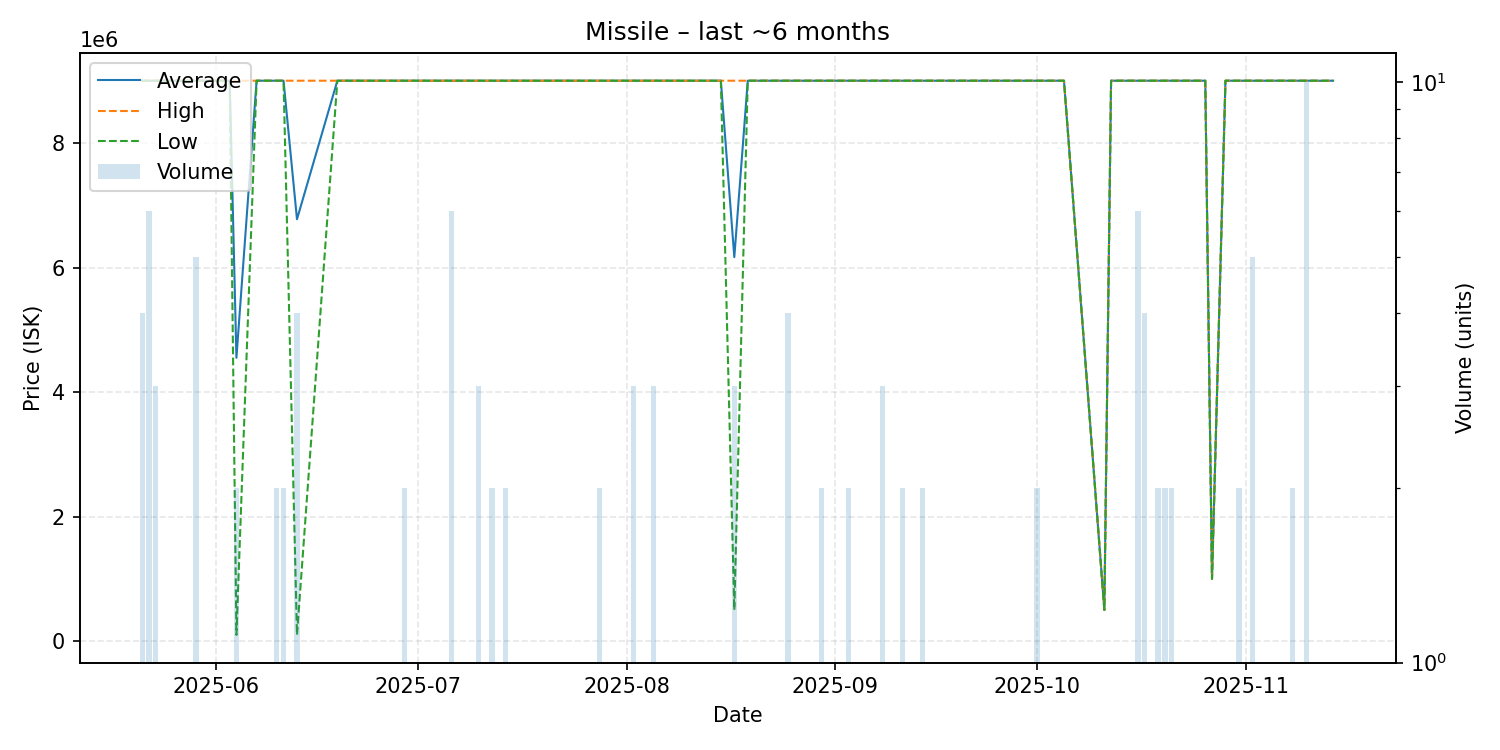

Values plotted in this chart, from the file beside it:
date, average, highest, lowest, order_count, volume
2025-05-21, 9000000, 9000000, 9000000, 4, 4
2025-05-22, 8999667, 9000000, 8999000, 6, 6
2025-05-23, 9000000, 9000000, 9000000, 3, 3
2025-05-24, 9000000, 9000000, 9000000, 1, 1
2025-05-25, 9000000, 9000000, 9000000, 1, 1
2025-05-27, 9000000, 9000000, 9000000, 1, 1
2025-05-29, 9000000, 9000000, 9000000, 2, 5
2025-06-03, 9000000, 9000000, 9000000, 1, 1
2025-06-04, 4550000, 9000000, 100000, 2, 2
2025-06-07, 9000000, 9000000, 9000000, 1, 1
2025-06-10, 9000000, 9000000, 9000000, 2, 2
2025-06-11, 9000000, 9000000, 9000000, 2, 2
2025-06-13, 6775000, 9000000, 100000, 4, 4
2025-06-19, 9000000, 9000000, 9000000, 1, 1
2025-06-22, 9000000, 9000000, 9000000, 1, 1
2025-06-23, 9000000, 9000000, 9000000, 1, 1
2025-06-26, 9000000, 9000000, 9000000, 1, 1
2025-06-28, 9000000, 9000000, 9000000, 1, 1
2025-06-29, 9000000, 9000000, 9000000, 2, 2
2025-06-30, 9000000, 9000000, 9000000, 1, 1
2025-07-01, 9000000, 9000000, 9000000, 1, 1
2025-07-06, 9000000, 9000000, 9000000, 6, 6
2025-07-08, 9000000, 9000000, 9000000, 1, 1
2025-07-10, 9000000, 9000000, 9000000, 3, 3
2025-07-12, 9000000, 9000000, 9000000, 2, 2
2025-07-13, 9000000, 9000000, 9000000, 1, 1
2025-07-14, 9000000, 9000000, 9000000, 2, 2
2025-07-15, 9000000, 9000000, 9000000, 1, 1
2025-07-17, 9000000, 9000000, 9000000, 1, 1
2025-07-18, 9000000, 9000000, 9000000, 1, 1
2025-07-20, 9000000, 9000000, 9000000, 1, 1
2025-07-25, 9000000, 9000000, 9000000, 1, 1
2025-07-26, 9000000, 9000000, 9000000, 1, 1
2025-07-27, 9000000, 9000000, 9000000, 1, 1
2025-07-28, 9000000, 9000000, 9000000, 2, 2
2025-07-31, 9000000, 9000000, 9000000, 1, 1
2025-08-01, 9000000, 9000000, 9000000, 1, 1
2025-08-02, 9000000, 9000000, 9000000, 3, 3
2025-08-05, 9000000, 9000000, 9000000, 2, 3
2025-08-08, 9000000, 9000000, 9000000, 1, 1
2025-08-09, 9000000, 9000000, 9000000, 1, 1
2025-08-10, 9000000, 9000000, 9000000, 1, 1
2025-08-14, 9000000, 9000000, 9000000, 1, 1
2025-08-15, 9000000, 9000000, 9000000, 1, 1
2025-08-17, 6166667, 9000000, 500000, 3, 3
2025-08-19, 9000000, 9000000, 9000000, 1, 1
2025-08-20, 9000000, 9000000, 9000000, 1, 1
2025-08-25, 9000000, 9000000, 9000000, 4, 4
2025-08-28, 9000000, 9000000, 9000000, 1, 1
2025-08-30, 9000000, 9000000, 9000000, 2, 2
2025-08-31, 9000000, 9000000, 9000000, 1, 1
2025-09-01, 9000000, 9000000, 9000000, 1, 1
2025-09-02, 9000000, 9000000, 9000000, 1, 1
2025-09-03, 9000000, 9000000, 9000000, 2, 2
2025-09-05, 9000000, 9000000, 9000000, 1, 1
2025-09-06, 9000000, 9000000, 9000000, 1, 1
2025-09-08, 9000000, 9000000, 9000000, 3, 3
2025-09-09, 9000000, 9000000, 9000000, 1, 1
2025-09-11, 9000000, 9000000, 9000000, 2, 2
2025-09-12, 9000000, 9000000, 9000000, 1, 1
... 30 more rows
